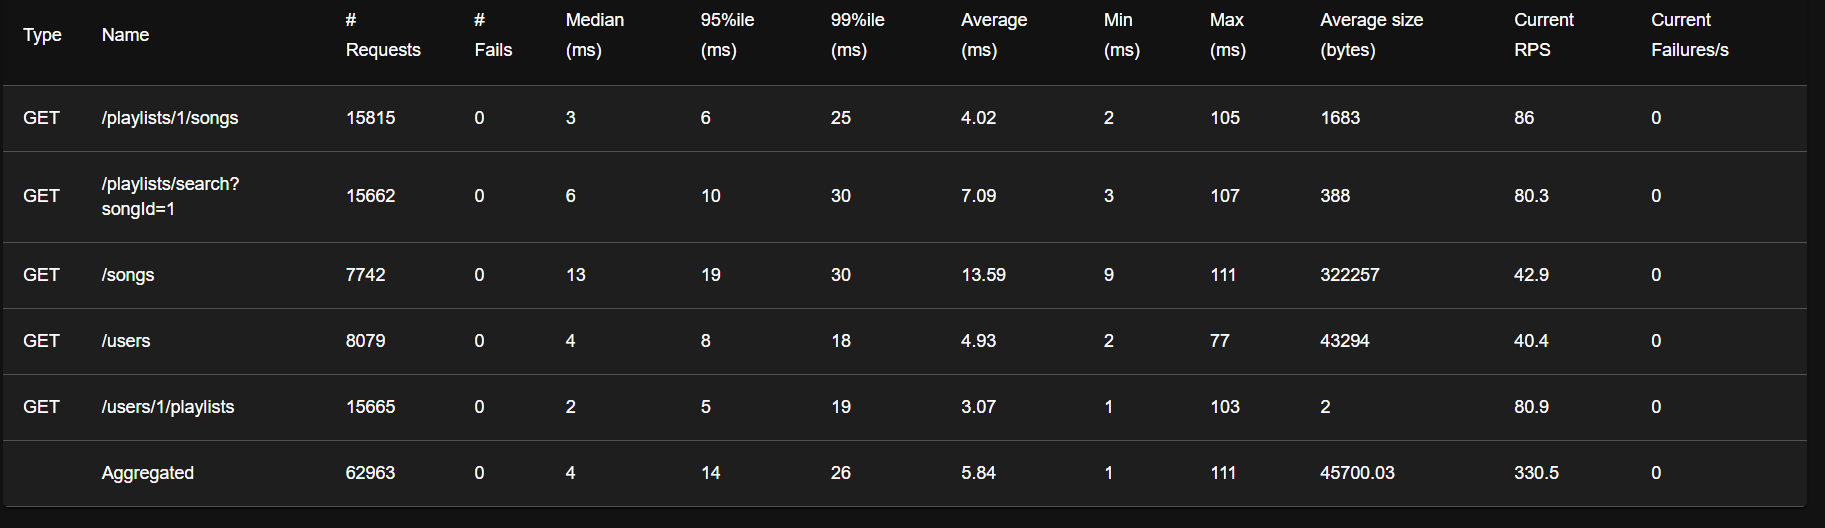

The table this chart was drawn from, first rows:
Type, Name, Request Count, Failure Count, Median Response Time, Average Response Time, Min Response Time, Max Response Time, Average Content Size, Requests/s, Failures/s, 50%, 66%, 75%, 80%, 90%, 95%, 98%, 99%, 99.9%, 99.99%, 100%
GET, /playlists/1/songs, 15815, 0, 3, 4.019, 1.678, 104.8, 1683, 81.74, 0.0, 3, 4, 4, 4, 5, 6, 9, 25, 67, 100, 100
GET, /playlists/search?songId=1, 15662, 0, 6, 7.094, 3.36, 107.3, 388.0, 80.95, 0.0, 6, 7, 7, 8, 9, 10, 13, 30, 69, 110, 110
GET, /songs, 7742, 0, 13, 13.59, 9.099, 111.1, 322257, 40.02, 0.0, 13, 14, 14, 15, 17, 19, 22, 30, 81, 110, 110
GET, /users, 8079, 0, 4, 4.933, 2.45, 76.72, 43294, 41.76, 0.0, 4, 5, 5, 5, 6, 8, 10, 18, 67, 77, 77
GET, /users/1/playlists, 15665, 0, 2, 3.072, 1.136, 102.7, 2.0, 80.97, 0.0, 2, 3, 3, 3, 4, 5, 7, 19, 68, 100, 100
, Aggregated, 62963, 0, 4, 5.843, 1.136, 111.1, 45700, 325.4, 0.0, 4, 6, 7, 7, 12, 14, 17, 26, 70, 100, 110
